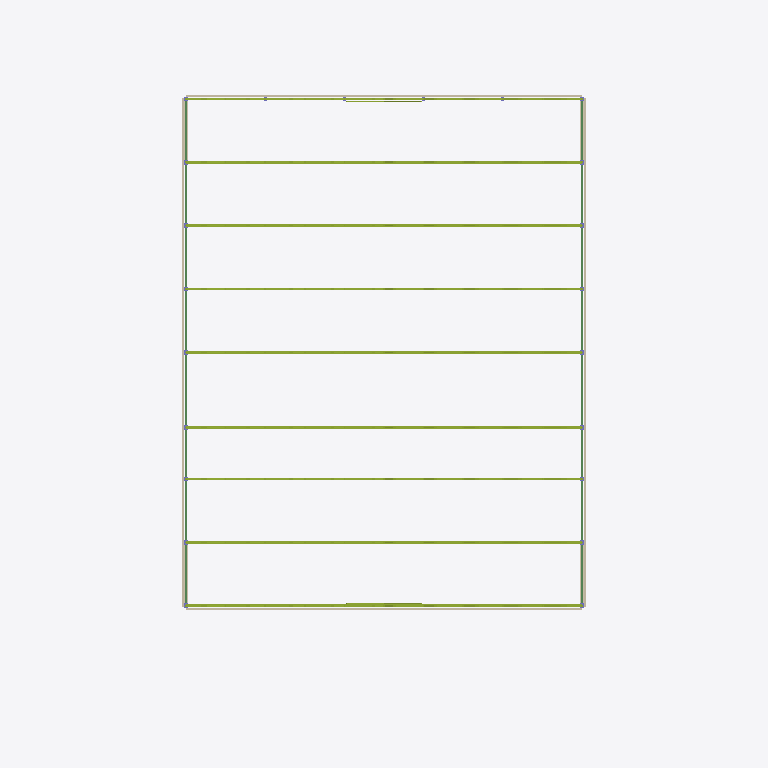
Plan cut of the same IFC building model at storey 'L05' (level 13.60 m, cut at 15.00 m), seen from above with north up, elements coloured by IFC class (only those large enough to see are counted): 124 members (olive), 16 beams (green), 6 walls (beige). Cut surfaces are drawn darker.
Extent 65.9 m × 89.8 m × 19.9 m (x, y, z). Storeys (6): L00 at 0.00 m; L01 at 1.15 m; L02 at 3.98 m; L03 at 4.30 m; L04 at 7.65 m; L05 at 13.60 m. Elements (4340): 3175 IfcFurniture, 529 IfcMember, 297 IfcSlab, 110 IfcBeam, 68 IfcColumn, 68 IfcFooting, 41 IfcDoor, 37 IfcWall, 7 IfcStair, 5 IfcRamp, 1 IfcRailing, 1 IfcTransportElement.

HEADER;
FILE_DESCRIPTION(('ViewDefinition[DesignTransferView]'),'2;1');
FILE_NAME('/dev/null','2026-11-01T19:37:58+02:00',(''),(''),'IfcOpenShell 0.8.5','IfcOpenShell 0.8.5','Nobody');
FILE_SCHEMA(('IFC4'));
ENDSEC;
DATA;
#1=IFCPROJECT('0c4qtjmsf9uOx65r6EcfUg',$,'3,000-Seat Church Auditorium - Coordination Concept','CONCEPT - UNVERIFIED - NOT FOR CONSTRUCTION | revision IT02-325e67e273',$,$,$,(#10),#5);
#12=IFCSITE('2RsfxrpZP8Nf1reKBpP7Te',$,'Site (not surveyed)','Zimbabwe (site not yet identified)',$,$,$,$,$,$,$,$,$,$);
#13=IFCBUILDING('2FbmzGshPCAxDrfESDmK2s',$,'Church auditorium (concept)',$,$,$,$,$,$,$,$,$);
#16=IFCBUILDINGSTOREY('1PU3_BW0T0DueQ_kO4YEVf',$,'L00',$,$,#27,$,'Level 00 - Ground / front of hall',$,0.0);
#28=IFCBUILDINGSTOREY('0MtWjk92nD0weQoC2B3zE0',$,'L01',$,$,#38,$,'Level 01 - Mid cross aisle / rear rake',$,1.15);
#39=IFCBUILDINGSTOREY('3C8ABp$2n7oOfLXnGSGHC7',$,'L02',$,$,#49,$,'Level 02 - Rear platform / upper foyer',$,3.985);
#50=IFCBUILDINGSTOREY('3tMr72fV1DFBalvzvJ46H0',$,'L03',$,$,#60,$,'Level 03 - Low-roof structure (BOH / ambulatory)',$,4.3);
#61=IFCBUILDINGSTOREY('3mdi85oMb6CPyCdNe5oz3T',$,'L04',$,$,#71,$,'Level 04 - Foyer roof structure',$,7.65);
#72=IFCBUILDINGSTOREY('1KS2bIc$9AUhnR5_ghqdpv',$,'L05',$,$,#82,$,'Level 05 - Hall roof structure (eaves ties / trusses)',$,13.6);
#12890=IFCWALL('1NgVk777z1vROcOjlgPb$q',$,'ENV-WALL-HALL-E-UPPER','10_ENV_Envelope',$,#112573,#12905,$,.SOLIDWALL.);
#13174=IFCWALL('3KNd2gYN96PxWeaYkXDuCI',$,'ENV-WALL-HALL-W-UPPER','10_ENV_Envelope',$,#112153,#13189,$,.SOLIDWALL.);
#12696=IFCWALL('2UDWgQi_L7kPBrz1ogzucI',$,'ENV-WALL-GABLE-REAR','10_ENV_Envelope',$,#112388,#12712,$,.SOLIDWALL.);
#12730=IFCWALL('1EqzkU8MnC18PnRV0WLNjg',$,'ENV-WALL-GABLE-STAGE','10_ENV_Envelope',$,#112313,#12746,$,.SOLIDWALL.);
#12764=IFCWALL('1$QZYJx1zC8fYiPy7kwzcu',$,'ENV-WALL-HALL-E','10_ENV_Envelope',$,#110390,#12869,$,.SOLIDWALL.);
#13048=IFCWALL('0XaagVELrAgQxyKCHf1UKC',$,'ENV-WALL-HALL-W','10_ENV_Envelope',$,#108560,#13153,$,.SOLIDWALL.);
#69002=IFCBEAM('3eVgJbraX5h8VdYkdVP9nf',$,'STR-BEAM-EAVES-B-6-7','30_STR_Beams',$,#112638,#69017,$,.BEAM.);
#69202=IFCBEAM('2MMw9ak9rD5A$Xlv0n1AMp',$,'STR-BEAM-EAVES-G-6-7','30_STR_Beams',$,#112853,#69217,$,.BEAM.);
#68902=IFCBEAM('1pOEllalL7WwbYtnlO61IN',$,'STR-BEAM-EAVES-B-10-11','30_STR_Beams',$,#112753,#68917,$,.BEAM.);
#68952=IFCBEAM('02QpUI5290zheXbhmx9dj7',$,'STR-BEAM-EAVES-B-4-5','30_STR_Beams',$,#112378,#68967,$,.BEAM.);
#69052=IFCBEAM('3Oeq40gxT64f2_41y_T$FJ',$,'STR-BEAM-EAVES-B-8-9','30_STR_Beams',$,#112253,#69067,$,.BEAM.);
#69027=IFCBEAM('1yaE9mDn98wuvFrAWHMl4R',$,'STR-BEAM-EAVES-B-7-8','30_STR_Beams',$,#112523,#69042,$,.BEAM.);
#69102=IFCBEAM('3rgjZoPILCsfPqxmR1kxGG',$,'STR-BEAM-EAVES-G-10-11','30_STR_Beams',$,#112758,#69117,$,.BEAM.);
#69152=IFCBEAM('1glcGITT1BufrJilbKLnQc',$,'STR-BEAM-EAVES-G-4-5','30_STR_Beams',$,#112383,#69167,$,.BEAM.);
#69227=IFCBEAM('04zYWwgaf1EPA5n_m0zkXW',$,'STR-BEAM-EAVES-G-7-8','30_STR_Beams',$,#112583,#69242,$,.BEAM.);
#69252=IFCBEAM('3miJBchNzFyP$2GyijLidz',$,'STR-BEAM-EAVES-G-8-9','30_STR_Beams',$,#112258,#69267,$,.BEAM.);
#68927=IFCBEAM('3qhQqJzO5BgAJCgfPLQOtH',$,'STR-BEAM-EAVES-B-3-4','30_STR_Beams',$,#112648,#68942,$,.BEAM.);
#69077=IFCBEAM('17XOq$CPLF09i6yYK1kP5R',$,'STR-BEAM-EAVES-B-9-10','30_STR_Beams',$,#112843,#69092,$,.BEAM.);
#69127=IFCBEAM('2yXJDOeMv4ce8eiqPzxAe8',$,'STR-BEAM-EAVES-G-3-4','30_STR_Beams',$,#112483,#69142,$,.BEAM.);
#69277=IFCBEAM('10USPCm8j2tRiu4o6uSXOo',$,'STR-BEAM-EAVES-G-9-10','30_STR_Beams',$,#112473,#69292,$,.BEAM.);
#81732=IFCMEMBER('1tp$fYAGHD4QFzY8ThTifW',$,'STR-TRUSS-T4-BC09','30_STR_Roof_Trusses',$,#139152,#81747,$,.CHORD.);
#81759=IFCMEMBER('2$hSqtBvTACvsVjO$XetE_',$,'STR-TRUSS-T4-BC11','30_STR_Roof_Trusses',$,#139112,#81774,$,.CHORD.);
#83973=IFCMEMBER('2Vc7JGtwD01vsA$0sdRBzx',$,'STR-TRUSS-T6-BC11','30_STR_Roof_Trusses',$,#139569,#83988,$,.CHORD.);
#83946=IFCMEMBER('0T1pL9fj16NO86V4M$jfzf',$,'STR-TRUSS-T6-BC09','30_STR_Roof_Trusses',$,#139624,#83961,$,.CHORD.);
#85053=IFCMEMBER('2RvQZcZJL8j8y4hGjON5ra',$,'STR-TRUSS-T7-BC09','30_STR_Roof_Trusses',$,#139840,#85068,$,.CHORD.);
#85080=IFCMEMBER('1WcQrosLX8u8pJtJ6ceYpi',$,'STR-TRUSS-T7-BC11','30_STR_Roof_Trusses',$,#139790,#85095,$,.CHORD.);
#87267=IFCMEMBER('1dYK7I3ezCs8tmEu8fMIC3',$,'STR-TRUSS-T9-BC09','30_STR_Roof_Trusses',$,#140302,#87282,$,.CHORD.);
#87294=IFCMEMBER('3AIMbXlgz6XeNQKBN92BMa',$,'STR-TRUSS-T9-BC11','30_STR_Roof_Trusses',$,#140227,#87309,$,.CHORD.);
#81705=IFCMEMBER('0nldkxC2T7TgA5$mVA0OEz',$,'STR-TRUSS-T4-BC07','30_STR_Roof_Trusses',$,#139192,#81720,$,.CHORD.);
#81678=IFCMEMBER('2GkjAguR55gh4g52UxGudG',$,'STR-TRUSS-T4-BC05','30_STR_Roof_Trusses',$,#139057,#81693,$,.CHORD.);
#81786=IFCMEMBER('3L3W4vU2PDeQF_p$v5QB$r',$,'STR-TRUSS-T4-BC13','30_STR_Roof_Trusses',$,#139252,#81801,$,.CHORD.);
#81813=IFCMEMBER('0KtQH15G5658$6e6G$uWKT',$,'STR-TRUSS-T4-BC15','30_STR_Roof_Trusses',$,#139212,#81828,$,.CHORD.);
#83892=IFCMEMBER('2B72GdXNj0_8_aMeE9AHFR',$,'STR-TRUSS-T6-BC05','30_STR_Roof_Trusses',$,#139529,#83907,$,.CHORD.);
#83919=IFCMEMBER('1cVvChYmz4Uu4MQj07xcoU',$,'STR-TRUSS-T6-BC07','30_STR_Roof_Trusses',$,#139679,#83934,$,.CHORD.);
#84027=IFCMEMBER('3qiUIHVIb9iuILsKNg6zQG',$,'STR-TRUSS-T6-BC15','30_STR_Roof_Trusses',$,#139644,#84042,$,.CHORD.);
#84000=IFCMEMBER('0Pe_UumwDEZPWXHCGMaN3H',$,'STR-TRUSS-T6-BC13','30_STR_Roof_Trusses',$,#139519,#84015,$,.CHORD.);
#85026=IFCMEMBER('1O4e_ljf5D5PlNXEmXKNWj',$,'STR-TRUSS-T7-BC07','30_STR_Roof_Trusses',$,#139900,#85041,$,.CHORD.);
#84999=IFCMEMBER('0fMgrZGHXEo83igiYOsMLP',$,'STR-TRUSS-T7-BC05','30_STR_Roof_Trusses',$,#139775,#85014,$,.CHORD.);
#85107=IFCMEMBER('1zSHG9Ahf8sBssqtvKFpks',$,'STR-TRUSS-T7-BC13','30_STR_Roof_Trusses',$,#139735,#85122,$,.CHORD.);
#85134=IFCMEMBER('3OZYFCpD153OuLHXdR8rXn',$,'STR-TRUSS-T7-BC15','30_STR_Roof_Trusses',$,#139890,#85149,$,.CHORD.);
#87213=IFCMEMBER('3J8xKRJWv6xvGtd1Gz7R67',$,'STR-TRUSS-T9-BC05','30_STR_Roof_Trusses',$,#140222,#87228,$,.CHORD.);
#87240=IFCMEMBER('0qW3an1vfD59EB4GRtO$0Y',$,'STR-TRUSS-T9-BC07','30_STR_Roof_Trusses',$,#140357,#87255,$,.CHORD.);
#87321=IFCMEMBER('2_kqTrU0P6UOMmg6hmCMoo',$,'STR-TRUSS-T9-BC13','30_STR_Roof_Trusses',$,#140172,#87336,$,.CHORD.);
#87348=IFCMEMBER('0byiehpujAye7BdgZO$ke4',$,'STR-TRUSS-T9-BC15','30_STR_Roof_Trusses',$,#140327,#87363,$,.CHORD.);
#81651=IFCMEMBER('0oA3oN6Kj98R09kdlrBV2M',$,'STR-TRUSS-T4-BC03','30_STR_Roof_Trusses',$,#139092,#81666,$,.CHORD.);
#81840=IFCMEMBER('3keZfThir6$xeCv$6U2bPr',$,'STR-TRUSS-T4-BC17','30_STR_Roof_Trusses',$,#139132,#81855,$,.CHORD.);
#83865=IFCMEMBER('13mDgslDj5LhDYKyeBYEoM',$,'STR-TRUSS-T6-BC03','30_STR_Roof_Trusses',$,#139579,#83880,$,.CHORD.);
#84054=IFCMEMBER('3LHWn4hPz6QBFIaqk8w8BU',$,'STR-TRUSS-T6-BC17','30_STR_Roof_Trusses',$,#139619,#84069,$,.CHORD.);
#84972=IFCMEMBER('2C5WFNl2D0jh2FDE_jFSxK',$,'STR-TRUSS-T7-BC03','30_STR_Roof_Trusses',$,#139800,#84987,$,.CHORD.);
#85161=IFCMEMBER('0RYZGIVG15MxnERpQotNny',$,'STR-TRUSS-T7-BC17','30_STR_Roof_Trusses',$,#139835,#85176,$,.CHORD.);
#87186=IFCMEMBER('3HoRdc8nDEN84lT6QIer$2',$,'STR-TRUSS-T9-BC03','30_STR_Roof_Trusses',$,#140252,#87201,$,.CHORD.);
#87375=IFCMEMBER('0qa7mbdOj22uEfjYsm6Exv',$,'STR-TRUSS-T9-BC17','30_STR_Roof_Trusses',$,#140272,#87390,$,.CHORD.);
ENDSEC;
